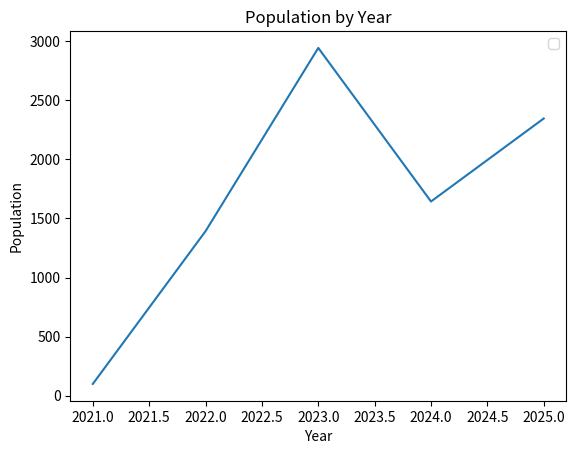

Write Python code to recreate this figure. (Note: this script raises an exception after producing the figure.)
import matplotlib.pyplot as plt

year = [2021, 2022, 2023, 2024, 2025]
populations = [100, 1392, 2942, 1643, 2345]


plt.plot(year, populations)

plt.title('Population by Year')
plt.xlabel('Year')
plt.ylabel('Population')

plt.legend()

plt.show()

#Generate function that creates a default DataFrame using if statements with def being better_add_column(values, df=pandas.DataFrame()):
def better_add_column(values, df=pandas.DataFrame()):
    """

    :type values: object
    """
    if df is None:
        df = pandas.DataFrame()